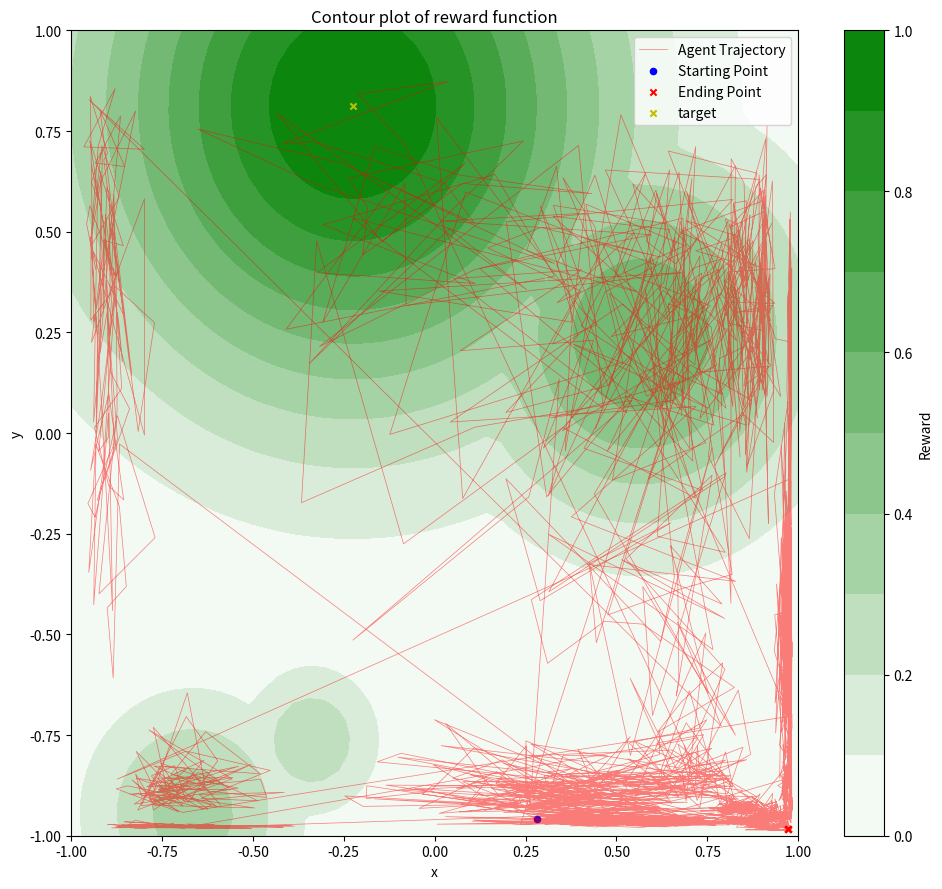
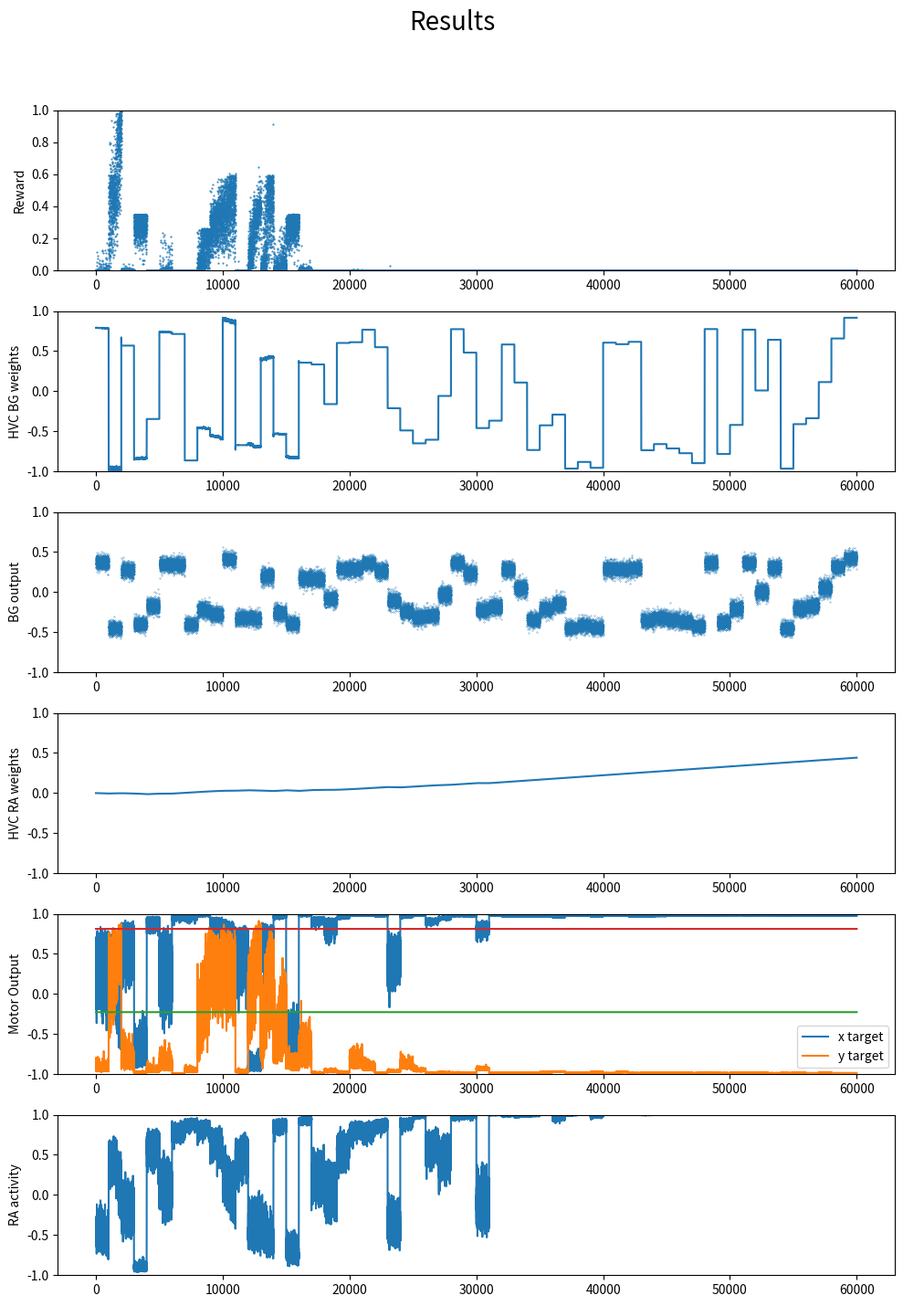

Here is the Python script that generated these plots, in order:
import numpy as np 
import matplotlib.pyplot as plt
from tqdm import tqdm
from matplotlib.colors import LinearSegmentedColormap

# 2D reward landscapesno
def gaussian(coordinates, height, mean, spread):
    ''' Returns a scalar value for given coordinates in a 2D gaussian distribution'''
    x, y = coordinates[0], coordinates[1]
    return height * np.exp(-((x-mean[0])**2 + (y-mean[1])**2)/(2*spread**2))

def new_sigmoid(x, m=0, a=0):
    """ Returns an output between -1 and 1 """
    return (2 / (1 + np.exp(-1*(x-a)*m))) - 1

def sigmoid(x, m =0.0 , a=0.0 ):
    """ Returns an output between 0 and 1 """
    return 1 / (1 + np.exp(-1*(x-a)*m))


''' Needs tuning to escape local max '''
RANDOM_SEED = 42 #np.random.randint(0, 1000)
np.random.seed(RANDOM_SEED)
CENTER = np.random.uniform(-0.9, 0.9, 2)
# layer sizes
HVC_SIZE = 100
BG_SIZE = 50
RA_SIZE = 100 
MC_SIZE = 2
N_RA_CLUSTERS = 2
N_BG_CLUSTERS = 2

# sigmoid layer parameters
BG_sig_slope = 1  # 1 lesser, slower the learning # BG sigmoidal should be as less steep as possible
BG_sig_mid = 0
RA_sig_slope = 30 # 30 RA sigmoidal should be as steep as possible
RA_sig_mid = 0
MC_sig_slope = 5 # 5 if lesser -> more difficult to climb the hill, assymptotes before 
MC_sig_mid = 0

# parameters
reward_window = 10
input = np.zeros(HVC_SIZE)
input[1] = 1
BG_noise = 0.1

# Run paraneters

N_DISTRACTORS = 5
LEARING_RATE_RL = 0.1
LEARNING_RATE_HL = 1.1e-5
TRIALS = 1000
DAYS = 60

# modes
ANNEALING = True
HEBBIAN_LEARNING = True
balance_factor = 1

# Model
class NN:
    def __init__(self, hvc_size, bg_size, ra_size, mc_size):
        self.W_hvc_bg = np.random.uniform(-1, 1, (hvc_size, bg_size)) # changing from -1 to 1 
        self.W_hvc_ra = np.zeros((hvc_size, ra_size)) # connections start from 0 and then increase
        self.W_bg_ra = np.random.uniform(0, 1, (bg_size, ra_size)) # const from 0 to 1
        self.W_ra_mc = np.random.uniform(0, 1, (ra_size, mc_size)) # const from 0 to 1
        # channel from ra to mc
        for i in range(N_RA_CLUSTERS):
            segPath = np.diag(np.ones(N_RA_CLUSTERS, int))[i]
            self.W_ra_mc[i*ra_size//N_RA_CLUSTERS : (i+1)*ra_size//N_RA_CLUSTERS] *= segPath
        # channel from bg to ra such that motor cortex components are independent of each other
        for i in range(N_BG_CLUSTERS):
            segPath = np.diag(np.ones(N_BG_CLUSTERS, int))[i]
            self.W_bg_ra[i*bg_size//N_BG_CLUSTERS : (i+1)*bg_size//N_BG_CLUSTERS] *= [j for j in segPath for r in range(RA_SIZE//N_RA_CLUSTERS)]

        self.hvc_size = hvc_size
        self.bg_size = bg_size
        self.ra_size = ra_size
        self.mc_size = mc_size  
        self.ra_cluster_size = ra_size // N_RA_CLUSTERS
        self.bg_cluster_size = bg_size // N_BG_CLUSTERS
            
    def forward(self, hvc_array):
        self.hvc = hvc_array
        # count number of 1 in hvc, divide bg by that number
        num_ones = np.count_nonzero(hvc_array == 1)
        self.bg = new_sigmoid(np.dot(hvc_array/num_ones, self.W_hvc_bg) + np.random.normal(0, BG_noise, self.bg_size), m = BG_sig_slope, a = BG_sig_mid)
        self.ra = new_sigmoid(np.dot(self.bg, self.W_bg_ra/np.sum(self.W_bg_ra, axis=0)) + np.dot(hvc_array/num_ones, self.W_hvc_ra) * balance_factor * HEBBIAN_LEARNING, m = RA_sig_slope, a = RA_sig_mid) 
        ''' even after BG cut off, output should remain still the same'''
        self.mc = new_sigmoid(np.dot(self.ra, self.W_ra_mc/np.sum(self.W_ra_mc, axis=0)), m = MC_sig_slope, a = MC_sig_mid)
        # self.bg = np.dot(hvc_array/num_ones, self.W_hvc_bg)  #outputs to +-0.98
        # self.ra = np.dot(self.bg, self.W_bg_ra/np.sum(self.W_bg_ra, axis=0)) + np.dot(hvc_array/num_ones, self.W_hvc_ra) * balance_factor * HEBBIAN_LEARNING #outputs to +-0.40
        # self.mc = np.dot(self.ra, self.W_ra_mc/np.sum(self.W_ra_mc, axis=0)) # outputs to +-0.50
        return self.mc, self.ra, self.bg

class Environment:
    def __init__(self, hvc_size, bg_size, ra_size, mc_size):
        self.hvc_size = hvc_size
        self.bg_size = bg_size
        self.ra_size = ra_size
        self.mc_size = mc_size
        self.model = NN(hvc_size, bg_size, ra_size, mc_size)
        self.heights = np.random.uniform(0.2, 0.7, N_DISTRACTORS)
        self.means = np.random.uniform(-1, 1, (N_DISTRACTORS, 2))
        self.spreads = np.random.uniform(0.1, 0.4, N_DISTRACTORS)
        self.rewards = []
        self.actions = []
        self.hvc_bg_array = []
        self.bg_out = []
        self.hvc_ra_array = []
        self.ra_out = []
        self.dw_day_array = []
        self.pot_array = []
        
    def get_reward(self, coordinates):
        reward_scape = gaussian(coordinates, 1, CENTER, 0.5)
        if N_DISTRACTORS == 0:
            return reward_scape
        hills = []
        hills.append(reward_scape)
        for i in range(N_DISTRACTORS):
            height = self.heights[i]
            mean = self.means[i]
            spread = self.spreads[i]
            hills.append(gaussian(coordinates, height, mean, spread))
        return np.maximum.reduce(hills)
    
    def run(self, iterations, learning_rate, learning_rate_hl, input_hvc, annealing = False):
        for day in tqdm(range(DAYS)):
            dw_day = 0
            for iter in range(iterations):
                # reward and baseline
                action, ra, bg = self.model.forward(input_hvc)

                reward = self.get_reward(action)
                self.rewards.append(reward)
                self.actions.append(action)
                if iter < 1:
                    reward_baseline = 0
                else:
                    reward_baseline = np.mean(self.rewards[-reward_window:-1])
                # Updates 
                # RL update
                dw_hvc_bg = learning_rate*(reward - reward_baseline)*input_hvc.reshape(self.hvc_size,1)*self.model.bg # RL update
                self.model.W_hvc_bg += dw_hvc_bg
                # HL update
                dw_hvc_ra = learning_rate_hl*input_hvc.reshape(self.hvc_size,1)*self.model.ra*HEBBIAN_LEARNING # lr is supposed to be much smaller here
                self.model.W_hvc_ra += dw_hvc_ra
                # bound weights between +-1
                self.model.W_hvc_bg = np.clip(self.model.W_hvc_bg, -1, 1)
                self.model.W_hvc_ra = np.clip(self.model.W_hvc_ra, -1, 1)
                dw_day += np.mean(np.abs(dw_hvc_bg))
                
                self.hvc_bg_array.append(self.model.W_hvc_bg[1,1])
                self.bg_out.append(bg[1])
                self.hvc_ra_array.append(self.model.W_hvc_ra[1,1])
                self.ra_out.append(ra[1])
            # if day % 6 == 0:   
                #     tqdm.write(f'Iteration: {iter}, Action: {action}, Reward: {reward}, Reward Baseline: {reward_baseline}') 
                # tqdm.write(f'Day: {day}, Action: {action}, Reward: {reward}, Reward Baseline: {reward_baseline}')    
            # Annealing
            if annealing:
                ''' input daily sum, output scaling factor for potentiation'''
                p = dw_day*100
                self.dw_day_array.append(p)
                p = 1* sigmoid(p, m = 2.5, a = 3)
                potentiation_factor = np.zeros((self.hvc_size))
                self.pot_array.append(1-p)
                potentiation_factor[1] = 1-p 
                night_noise = np.random.uniform(-1, 1, self.bg_size) # make it lognormal
                dw_night = LEARING_RATE_RL*potentiation_factor.reshape(self.hvc_size,1)*night_noise*20
                self.model.W_hvc_bg += dw_night
                self.model.W_hvc_bg = (self.model.W_hvc_bg+1) % 2 -1 
                # self.model.W_hvc_bg = np.clip(self.model.W_hvc_bg, -1, 1)
            
                
    def plot_trajectory(self):
        fig, axs = plt.subplots(figsize=(10, 9))
        # generate grid 
        x, y = np.linspace(-1, 1, 50), np.linspace(-1, 1, 50)
        X, Y = np.meshgrid(x, y)
        Z = self.get_reward([X, Y])
        
        # Plot contour
        cmap = LinearSegmentedColormap.from_list('white_to_green', ['white', 'green'])
        contour = axs.contourf(X, Y, Z, levels=10, cmap=cmap)
        fig.colorbar(contour, ax=axs, label='Reward')
        
        # plot trajectory
        x_traj, y_traj = zip(*self.actions)
        axs.plot(x_traj[::10], y_traj[::10], 'r', label='Agent Trajectory', alpha = 0.5, linewidth = 0.5) # Plot every 20th point for efficiency
        axs.scatter(x_traj[0], y_traj[0], s=20, c='b', label='Starting Point')  # Plot first point as red circle
        axs.scatter(x_traj[-5:], y_traj[-5:], s=20, c='r', marker='x', label='Ending Point') # type: ignore
        axs.scatter(CENTER[0], CENTER[1], s=20, c='y', marker='x', label='target')  # type: ignore
        # labels
        axs.set_title('Contour plot of reward function')
        axs.set_xlabel('x')
        axs.set_ylabel('y')
        axs.legend()
        plt.tight_layout()
        plt.show()
        
    def plot_results(self):
        fig, axs = plt.subplots(6, 1, figsize=(10, 15))
        axs[0].plot(self.rewards, '.', markersize=1, linestyle='None')
        axs[0].set_ylim(0, 1)
        axs[0].set_ylabel('Reward')
        axs[1].plot(self.hvc_bg_array)
        axs[1].set_ylim(-1, 1)
        axs[1].set_ylabel('HVC BG weights')
        axs[2].plot(self.bg_out,'.', markersize=0.5, linestyle='None')
        axs[2].set_ylim(-1, 1)
        axs[2].set_ylabel('BG output')
        axs[3].plot(self.hvc_ra_array)
        axs[3].set_ylim(-1, 1)
        axs[3].set_ylabel('HVC RA weights')
        axs[4].plot(self.actions)
        axs[4].plot(CENTER[0]*np.ones(TRIALS*DAYS))
        axs[4].plot(CENTER[1]*np.ones(TRIALS*DAYS))
        axs[4].legend(['x target', 'y target'])
        axs[4].set_ylabel('Motor Output')
        axs[4].set_ylim(-1, 1)
        axs[5].plot(self.ra_out)
        axs[5].set_ylim(-1, 1)
        axs[5].set_ylabel('RA activity')
        fig.suptitle('Results', fontsize=20)
        plt.tight_layout(rect=[0, 0.03, 1, 0.95]) # type: ignore
        plt.show()
    
    def plot_dw_day(self):
        # Expand dw_day_array and pot_array to match the size of rewards
        expanded_dw_day_array = np.repeat(self.dw_day_array, len(self.rewards) // len(self.dw_day_array))
        expanded_pot_array = np.repeat(self.pot_array, len(self.rewards) // len(self.pot_array))
        plt.title('Annealing')
        plt.plot(expanded_dw_day_array, markersize=1, label='dW_day')
        plt.plot(expanded_pot_array, markersize=1, label='Potentiation factor')
        plt.plot(self.rewards, '.', markersize=1, label='Reward')
        plt.xlabel('Days')
        plt.ylabel('dW_day')
        plt.legend()
        plt.show()
        
env = Environment(HVC_SIZE, BG_SIZE, RA_SIZE, MC_SIZE)
env.run(TRIALS, LEARING_RATE_RL, LEARNING_RATE_HL, input, ANNEALING)
env.plot_trajectory()
env.plot_results()
# env.plot_dw_day()
